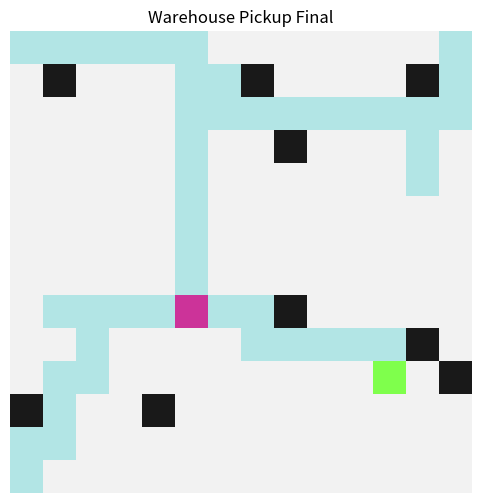

Python code for this plot:
import numpy as np
import random
import heapq
import matplotlib.pyplot as plt

DIRS = [(0, 1), (1, 0), (0, -1), (-1, 0)]

def in_bounds(p, H, W): return 0 <= p[0] < H and 0 <= p[1] < W

def neighbors(p, H, W, grid):
    for dr, dc in DIRS:
        nr, nc = p[0] + dr, p[1] + dc
        if in_bounds((nr, nc), H, W) and grid[nr, nc] == 0: yield (nr, nc)

def manhattan(a, b): return abs(a[0] - b[0]) + abs(a[1] - b[1])

def astar(start, goal, H, W, grid):
    open_set = []
    heapq.heappush(open_set, (manhattan(start, goal), 0, start, None))
    came = {}
    g = {start: 0}
    while open_set:
        f, dist, cur, parent = heapq.heappop(open_set)
        if cur in came: continue
        came[cur] = parent
        if cur == goal:
            path = []
            p = cur
            while p:
                path.append(p)
                p = came[p] if p in came else None
            return path[::-1]
        for nb in neighbors(cur, H, W, grid):
            nd = dist + 1
            if nb not in g or nd < g[nb]:
                g[nb] = nd
                heapq.heappush(open_set, (nd + manhattan(nb, goal), nd, nb, cur))
    return None

class GridWorld:
    def __init__(self, H, W):
        self.H, self.W = H, W
        self.grid = np.zeros((H, W), dtype=int)
    def add_walls(self, prob=0.05, seed=0):
        random.seed(seed)
        for r in range(self.H):
            for c in range(self.W):
                if random.random() < prob: self.grid[r, c] = 1

class Agent:
    def __init__(self, id, start):
        self.id = id
        self.pos = start
        self.path = [start]
        self.history = [start]
        self.task = None
    def step(self):
        if len(self.path) > 1:
            self.path = self.path[1:]
            self.pos = self.path[0]
            self.history.append(self.pos)

H, W = 14, 14
world = GridWorld(H, W)
world.add_walls(prob=0.05, seed=11)
starts = [(0, 0), (H-1, 0), (0, W-1)]
agents = [Agent(i, s) for i, s in enumerate(starts)]
items = [(random.randint(1, H-2), random.randint(1, W-2)) for _ in range(8)]
remaining = set(items)

t = 0
while remaining and t < 400:
    remaining_list = list(remaining)
    for a in agents:
        if a.task is None and remaining_list:
            a.task = min(remaining_list, key=lambda x: manhattan(a.pos, x))
    
    for a in agents:
        if a.task:
            p = astar(a.pos, a.task, H, W, world.grid)
            if p: a.path = p
        a.step()
        if a.pos == a.task:
            remaining.discard(a.task)
            a.task = None
    t += 1

canvas = np.ones((H, W, 3)) * 0.95
canvas[world.grid == 1] = np.array([0.1, 0.1, 0.1])
for it in items: canvas[it] = np.array([0.8, 0.4, 0.0])
for a in agents:
    for p in a.history: canvas[p] = np.array([0.7, 0.9, 0.9])
    r, c = a.pos
    canvas[r, c] = np.array([0.2 + 0.3 * (a.id % 3), 0.2 + 0.4 * ((a.id + 1) % 3), 0.3 + 0.3 * ((a.id + 2) % 3)])

plt.figure(figsize=(6, 6))
plt.imshow(canvas)
plt.title('Warehouse Pickup Final')
plt.axis('off')
plt.show()